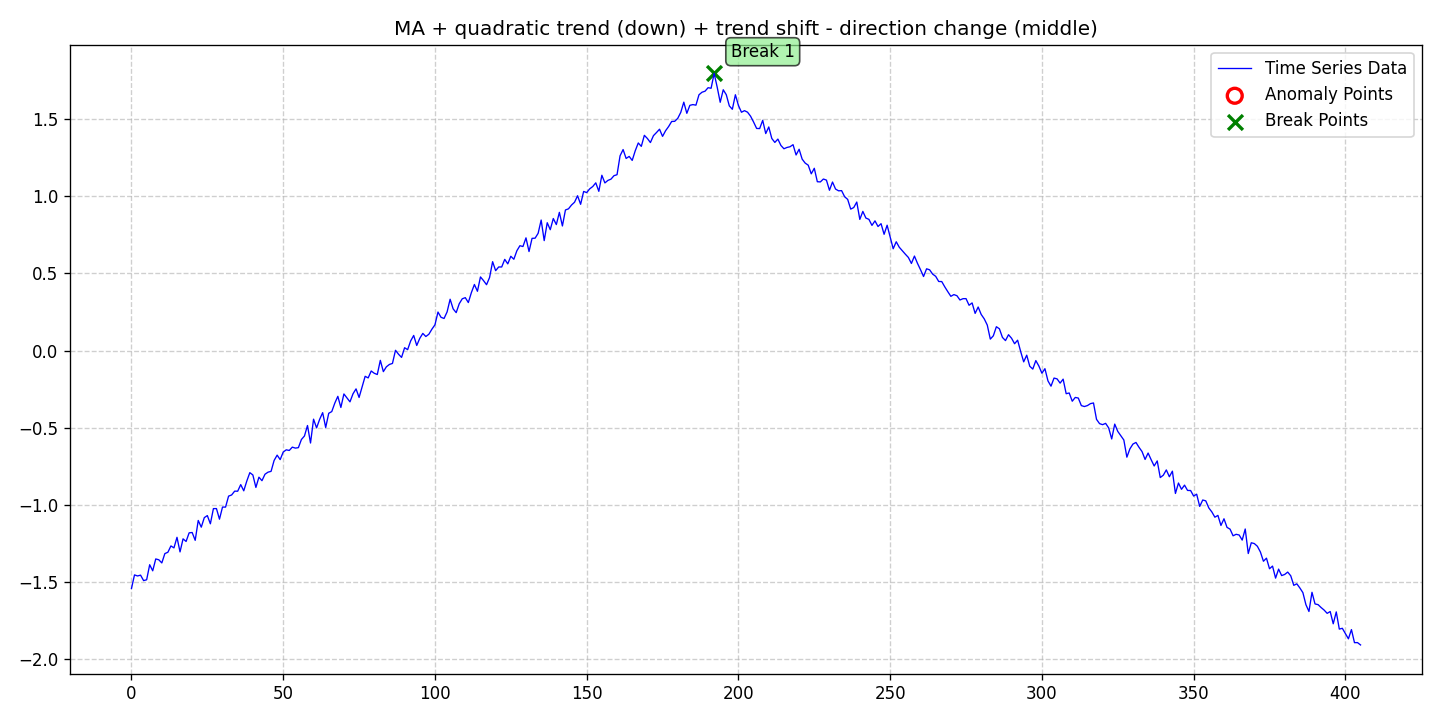

The data file committed next to this chart (first rows):
date, data, stationary, det_lin_up, det_lin_down, det_quad, det_cubic, det_exp, det_damped, stoc_trend, volatility, single_seas, multiple_seas, point_anom_single, point_anom_multi, collect_anom, context_anom, mean_shift, var_shift, trend_shift, point_anom_count, point_anom_location, point_anom_point, collect_anom_count
2020-01-01, -1.543, 0, 0, 0, 1, 0, 0, 0, 0, 0, 0, 0, 0, 0, 0, 0, 0, 0, 1, 0, none, , 0
2020-01-02, -1.455, 0, 0, 0, 1, 0, 0, 0, 0, 0, 0, 0, 0, 0, 0, 0, 0, 0, 1, 0, none, , 0
2020-01-03, -1.462, 0, 0, 0, 1, 0, 0, 0, 0, 0, 0, 0, 0, 0, 0, 0, 0, 0, 1, 0, none, , 0
2020-01-04, -1.456, 0, 0, 0, 1, 0, 0, 0, 0, 0, 0, 0, 0, 0, 0, 0, 0, 0, 1, 0, none, , 0
2020-01-05, -1.492, 0, 0, 0, 1, 0, 0, 0, 0, 0, 0, 0, 0, 0, 0, 0, 0, 0, 1, 0, none, , 0
2020-01-06, -1.486, 0, 0, 0, 1, 0, 0, 0, 0, 0, 0, 0, 0, 0, 0, 0, 0, 0, 1, 0, none, , 0
2020-01-07, -1.389, 0, 0, 0, 1, 0, 0, 0, 0, 0, 0, 0, 0, 0, 0, 0, 0, 0, 1, 0, none, , 0
2020-01-08, -1.428, 0, 0, 0, 1, 0, 0, 0, 0, 0, 0, 0, 0, 0, 0, 0, 0, 0, 1, 0, none, , 0
2020-01-09, -1.351, 0, 0, 0, 1, 0, 0, 0, 0, 0, 0, 0, 0, 0, 0, 0, 0, 0, 1, 0, none, , 0
2020-01-10, -1.357, 0, 0, 0, 1, 0, 0, 0, 0, 0, 0, 0, 0, 0, 0, 0, 0, 0, 1, 0, none, , 0
2020-01-11, -1.377, 0, 0, 0, 1, 0, 0, 0, 0, 0, 0, 0, 0, 0, 0, 0, 0, 0, 1, 0, none, , 0
2020-01-12, -1.316, 0, 0, 0, 1, 0, 0, 0, 0, 0, 0, 0, 0, 0, 0, 0, 0, 0, 1, 0, none, , 0
2020-01-13, -1.308, 0, 0, 0, 1, 0, 0, 0, 0, 0, 0, 0, 0, 0, 0, 0, 0, 0, 1, 0, none, , 0
2020-01-14, -1.267, 0, 0, 0, 1, 0, 0, 0, 0, 0, 0, 0, 0, 0, 0, 0, 0, 0, 1, 0, none, , 0
2020-01-15, -1.279, 0, 0, 0, 1, 0, 0, 0, 0, 0, 0, 0, 0, 0, 0, 0, 0, 0, 1, 0, none, , 0
2020-01-16, -1.211, 0, 0, 0, 1, 0, 0, 0, 0, 0, 0, 0, 0, 0, 0, 0, 0, 0, 1, 0, none, , 0
2020-01-17, -1.306, 0, 0, 0, 1, 0, 0, 0, 0, 0, 0, 0, 0, 0, 0, 0, 0, 0, 1, 0, none, , 0
2020-01-18, -1.221, 0, 0, 0, 1, 0, 0, 0, 0, 0, 0, 0, 0, 0, 0, 0, 0, 0, 1, 0, none, , 0
2020-01-19, -1.238, 0, 0, 0, 1, 0, 0, 0, 0, 0, 0, 0, 0, 0, 0, 0, 0, 0, 1, 0, none, , 0
2020-01-20, -1.182, 0, 0, 0, 1, 0, 0, 0, 0, 0, 0, 0, 0, 0, 0, 0, 0, 0, 1, 0, none, , 0
2020-01-21, -1.18, 0, 0, 0, 1, 0, 0, 0, 0, 0, 0, 0, 0, 0, 0, 0, 0, 0, 1, 0, none, , 0
2020-01-22, -1.231, 0, 0, 0, 1, 0, 0, 0, 0, 0, 0, 0, 0, 0, 0, 0, 0, 0, 1, 0, none, , 0
2020-01-23, -1.102, 0, 0, 0, 1, 0, 0, 0, 0, 0, 0, 0, 0, 0, 0, 0, 0, 0, 1, 0, none, , 0
2020-01-24, -1.145, 0, 0, 0, 1, 0, 0, 0, 0, 0, 0, 0, 0, 0, 0, 0, 0, 0, 1, 0, none, , 0
2020-01-25, -1.083, 0, 0, 0, 1, 0, 0, 0, 0, 0, 0, 0, 0, 0, 0, 0, 0, 0, 1, 0, none, , 0
2020-01-26, -1.07, 0, 0, 0, 1, 0, 0, 0, 0, 0, 0, 0, 0, 0, 0, 0, 0, 0, 1, 0, none, , 0
2020-01-27, -1.123, 0, 0, 0, 1, 0, 0, 0, 0, 0, 0, 0, 0, 0, 0, 0, 0, 0, 1, 0, none, , 0
2020-01-28, -1.025, 0, 0, 0, 1, 0, 0, 0, 0, 0, 0, 0, 0, 0, 0, 0, 0, 0, 1, 0, none, , 0
2020-01-29, -1.025, 0, 0, 0, 1, 0, 0, 0, 0, 0, 0, 0, 0, 0, 0, 0, 0, 0, 1, 0, none, , 0
2020-01-30, -1.093, 0, 0, 0, 1, 0, 0, 0, 0, 0, 0, 0, 0, 0, 0, 0, 0, 0, 1, 0, none, , 0
2020-01-31, -1.015, 0, 0, 0, 1, 0, 0, 0, 0, 0, 0, 0, 0, 0, 0, 0, 0, 0, 1, 0, none, , 0
2020-02-01, -1.015, 0, 0, 0, 1, 0, 0, 0, 0, 0, 0, 0, 0, 0, 0, 0, 0, 0, 1, 0, none, , 0
2020-02-02, -0.9439, 0, 0, 0, 1, 0, 0, 0, 0, 0, 0, 0, 0, 0, 0, 0, 0, 0, 1, 0, none, , 0
2020-02-03, -0.9365, 0, 0, 0, 1, 0, 0, 0, 0, 0, 0, 0, 0, 0, 0, 0, 0, 0, 1, 0, none, , 0
2020-02-04, -0.9117, 0, 0, 0, 1, 0, 0, 0, 0, 0, 0, 0, 0, 0, 0, 0, 0, 0, 1, 0, none, , 0
2020-02-05, -0.9121, 0, 0, 0, 1, 0, 0, 0, 0, 0, 0, 0, 0, 0, 0, 0, 0, 0, 1, 0, none, , 0
2020-02-06, -0.8692, 0, 0, 0, 1, 0, 0, 0, 0, 0, 0, 0, 0, 0, 0, 0, 0, 0, 1, 0, none, , 0
2020-02-07, -0.9095, 0, 0, 0, 1, 0, 0, 0, 0, 0, 0, 0, 0, 0, 0, 0, 0, 0, 1, 0, none, , 0
2020-02-08, -0.8463, 0, 0, 0, 1, 0, 0, 0, 0, 0, 0, 0, 0, 0, 0, 0, 0, 0, 1, 0, none, , 0
2020-02-09, -0.7918, 0, 0, 0, 1, 0, 0, 0, 0, 0, 0, 0, 0, 0, 0, 0, 0, 0, 1, 0, none, , 0
2020-02-10, -0.8066, 0, 0, 0, 1, 0, 0, 0, 0, 0, 0, 0, 0, 0, 0, 0, 0, 0, 1, 0, none, , 0
2020-02-11, -0.8876, 0, 0, 0, 1, 0, 0, 0, 0, 0, 0, 0, 0, 0, 0, 0, 0, 0, 1, 0, none, , 0
2020-02-12, -0.821, 0, 0, 0, 1, 0, 0, 0, 0, 0, 0, 0, 0, 0, 0, 0, 0, 0, 1, 0, none, , 0
2020-02-13, -0.8438, 0, 0, 0, 1, 0, 0, 0, 0, 0, 0, 0, 0, 0, 0, 0, 0, 0, 1, 0, none, , 0
2020-02-14, -0.8019, 0, 0, 0, 1, 0, 0, 0, 0, 0, 0, 0, 0, 0, 0, 0, 0, 0, 1, 0, none, , 0
2020-02-15, -0.7885, 0, 0, 0, 1, 0, 0, 0, 0, 0, 0, 0, 0, 0, 0, 0, 0, 0, 1, 0, none, , 0
2020-02-16, -0.7833, 0, 0, 0, 1, 0, 0, 0, 0, 0, 0, 0, 0, 0, 0, 0, 0, 0, 1, 0, none, , 0
2020-02-17, -0.7128, 0, 0, 0, 1, 0, 0, 0, 0, 0, 0, 0, 0, 0, 0, 0, 0, 0, 1, 0, none, , 0
2020-02-18, -0.6781, 0, 0, 0, 1, 0, 0, 0, 0, 0, 0, 0, 0, 0, 0, 0, 0, 0, 1, 0, none, , 0
2020-02-19, -0.7072, 0, 0, 0, 1, 0, 0, 0, 0, 0, 0, 0, 0, 0, 0, 0, 0, 0, 1, 0, none, , 0
2020-02-20, -0.6582, 0, 0, 0, 1, 0, 0, 0, 0, 0, 0, 0, 0, 0, 0, 0, 0, 0, 1, 0, none, , 0
2020-02-21, -0.6437, 0, 0, 0, 1, 0, 0, 0, 0, 0, 0, 0, 0, 0, 0, 0, 0, 0, 1, 0, none, , 0
2020-02-22, -0.6478, 0, 0, 0, 1, 0, 0, 0, 0, 0, 0, 0, 0, 0, 0, 0, 0, 0, 1, 0, none, , 0
2020-02-23, -0.6262, 0, 0, 0, 1, 0, 0, 0, 0, 0, 0, 0, 0, 0, 0, 0, 0, 0, 1, 0, none, , 0
2020-02-24, -0.6326, 0, 0, 0, 1, 0, 0, 0, 0, 0, 0, 0, 0, 0, 0, 0, 0, 0, 1, 0, none, , 0
2020-02-25, -0.6297, 0, 0, 0, 1, 0, 0, 0, 0, 0, 0, 0, 0, 0, 0, 0, 0, 0, 1, 0, none, , 0
2020-02-26, -0.5767, 0, 0, 0, 1, 0, 0, 0, 0, 0, 0, 0, 0, 0, 0, 0, 0, 0, 1, 0, none, , 0
2020-02-27, -0.554, 0, 0, 0, 1, 0, 0, 0, 0, 0, 0, 0, 0, 0, 0, 0, 0, 0, 1, 0, none, , 0
2020-02-28, -0.4861, 0, 0, 0, 1, 0, 0, 0, 0, 0, 0, 0, 0, 0, 0, 0, 0, 0, 1, 0, none, , 0
2020-02-29, -0.5995, 0, 0, 0, 1, 0, 0, 0, 0, 0, 0, 0, 0, 0, 0, 0, 0, 0, 1, 0, none, , 0
... 346 more rows
